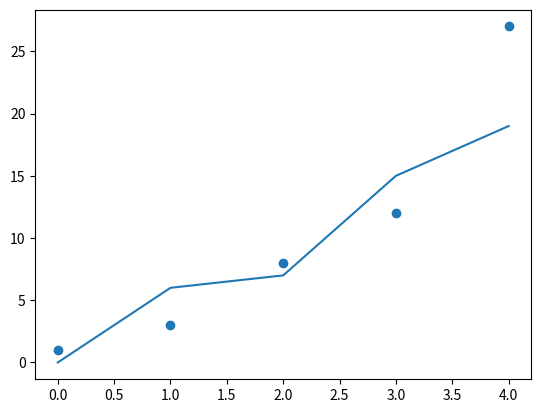

Reproduce this figure in Python.
# import matplotlib.pyplot  as plt
# import numpy as np
# x = np.linspace(0, 10, 50)
# y1 = x
# y2 = [i**2 for i in x]
# plt.title('Зависимости: y1 = x, y2 = x^2')
# plt.xlabel('x')
# plt.ylabel('y1, y2')
# plt.grid()
# plt.plot(x, y1, x, y2)
# plt.show()

# import matplotlib.pyplot as plt
# import numpy as np
# x = np.linspace(0, 10, 50)
# y1 = x
# y2 = [i**2 for i in x]
# plt.figure(figsize=(9, 9))
# plt.subplot(2, 1, 1)
# plt.plot(x, y1)
# plt.title('Зависимости: y1 = x, y2 = x^2')
# plt.ylabel('y1', fontsize=14)
# plt.grid(True)
# plt.subplot(2, 1, 2)
# plt.plot(x, y2)
# plt.xlabel('x', fontsize=16)
# plt.ylabel('y2',fontsize=20)
# plt.grid(True)
# plt.show()

# import matplotlib.pyplot as plt
# import numpy as np

# flg = plt.figure()
# ax = flg.add_subplot(111)

# flg.set(facecolor = 'green')
# ax.set(facecolor = 'red')
# plt.show()

# import matplotlib.pyplot as plt
# import numpy as np

# flg = plt.figure()
# ax = flg.add_subplot(111)

# flg.set_facecolor('blue')
# ax.set(facecolor='red')
# plt.show()

# import matplotlib.pyplot as plt
# import numpy as np

# fig = plt.figure()
# ax = fig.add_subplot(111)
# ax.set_title('Основы анатомии matplotlib', color='white', size=20)
# fig.set_facecolor('green')
# ax.set_facecolor('gray')
# ax.set_xlim([-10, 10])
# ax.set_ylim([-2, 2])
# # ax.set_title('Основное название графика')
# ax.set_xlabel('ось абсцис (XAxis)')
# ax.set_ylabel('ось ординат (YAxis)')
# plt.show()


# import matplotlib.pyplot as plt

# fig = plt.figure()
# ax = fig.add_subplot(111)

# fig.set(facecolor='green')
# ax.set(facecolor='red',
#        xlim=[-10, 10],
#        ylim=[-2, 2],
#        title='Основы анатомии matplotlib',
#        xlabel='ось абцис (XAxis)',
#        ylabel='ось ординат (YAxis)')

# plt.show()


import matplotlib.pyplot as plt
fig = plt.figure()
ax = fig.add_subplot(111)
ax.plot([0,1,2,3,4],[0,6,7,15,19])
ax.scatter([0,1,2,3,4], [1,3,8,12,27])
plt.show()
